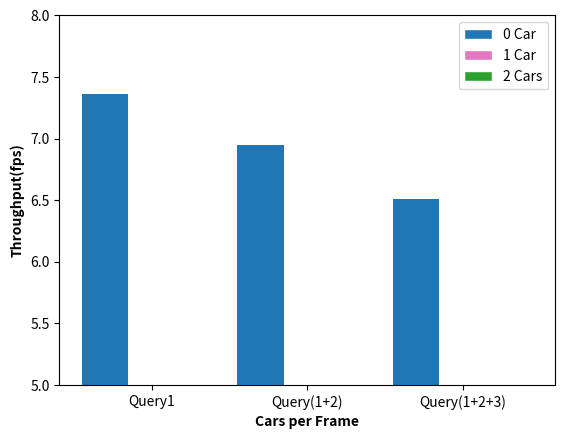

Source code (Python):
#for graph values

import numpy as np
import matplotlib.pyplot as plt

barWidth = 0.3

#averages
q1=[0.135675392,0.136059384,0.137762112]
q2=[0.139048793,0.156846338,0.176873993]
q3=[0.144458626,0.179167418,0.18723335]

r1 = np.arange(len(q1))
r2 = [x + barWidth for x in r1]
r3 = [x + barWidth for x in r2]

plt.bar(r1, q1, color='tab:blue', width=barWidth, edgecolor='white', label='0 Car')
plt.bar(r2, q2, color='tab:pink', width=barWidth, edgecolor='white', label='1 Car')
plt.bar(r3, q3, color='tab:green', width=barWidth, edgecolor='white', label='2 Cars')

plt.ylim(0.08)
plt.xlabel('Cars per Frame', fontweight='bold')
plt.ylabel('Execution Time(secs)', fontweight='bold')
plt.xticks([r + barWidth for r in range(len(q1))], ['Query1', 'Query(1+2)', 'Query(1+2+3)'])

plt.legend()
plt.show()

t1 = 1495/203.0126459
t2 = 1495/215.123863
t3 = 1495/229.5697784
pl = [t1,t2,t3]
plt.ylim(5,8)
plt.bar(['Query1', 'Query(1+2)', 'Query(1+2+3)'], pl, width=barWidth)
#plt.xlabel('Cars per Frame', fontweight='bold')
plt.ylabel('Throughput(fps)', fontweight='bold')
plt.show()
 
